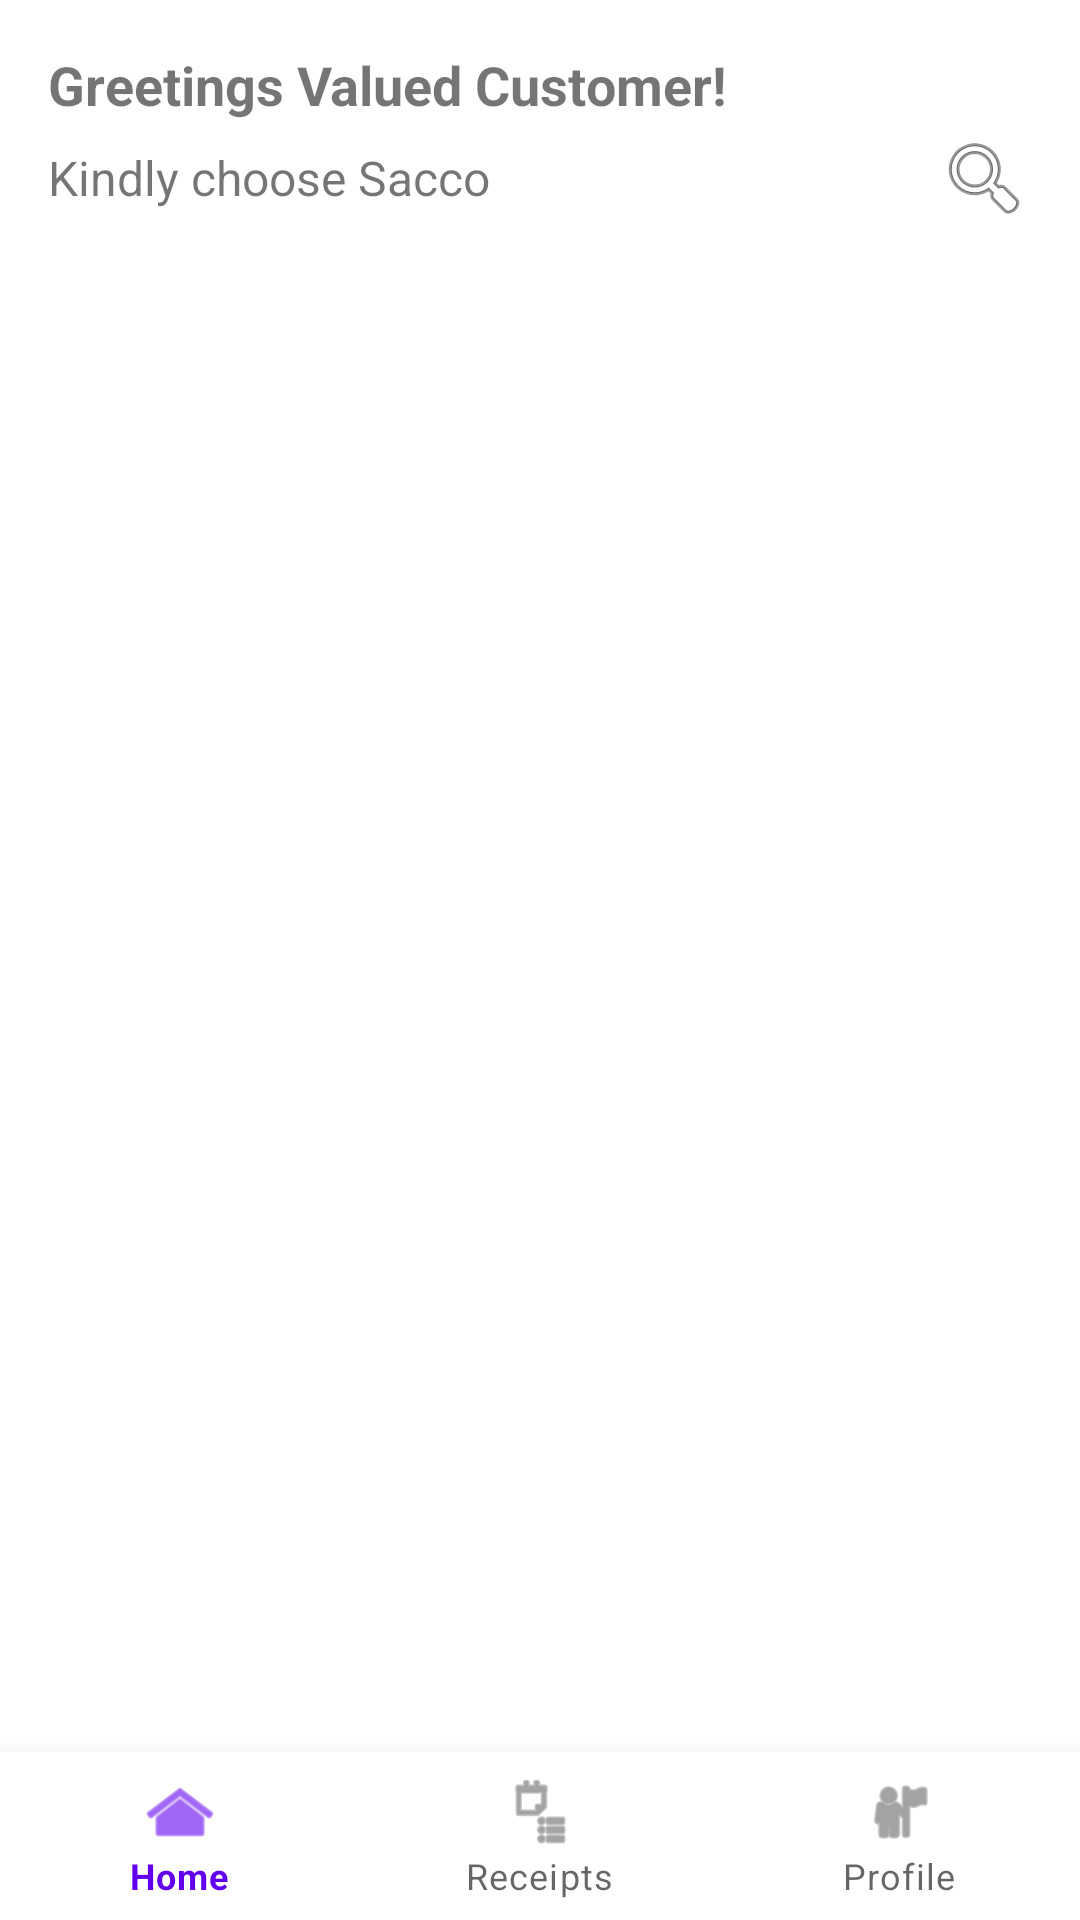

Write the Android layout XML for this screen, with the resource values it uses.
<!-- AndroidManifest.xml: application theme Theme.MatatuPap -->
<!-- res/layout/activity_user.xml -->
<?xml version="1.0" encoding="utf-8"?>
<androidx.constraintlayout.widget.ConstraintLayout xmlns:android="http://schemas.android.com/apk/res/android"
    xmlns:app="http://schemas.android.com/apk/res-auto"
    xmlns:tools="http://schemas.android.com/tools"
    android:layout_width="match_parent"
    android:layout_height="match_parent">

    <TextView
        android:id="@+id/greetingTextView"
        android:layout_width="0dp"
        android:layout_height="wrap_content"
        android:layout_marginStart="16dp"
        android:layout_marginTop="16dp"
        android:layout_marginEnd="16dp"
        android:text="Greetings Valued Customer!"
        android:textSize="18sp"
        android:textStyle="bold"
        app:layout_constraintEnd_toEndOf="parent"
        app:layout_constraintStart_toStartOf="parent"
        app:layout_constraintTop_toTopOf="parent" />

    <TextView
        android:id="@+id/chooseSaccoTextView"
        android:layout_width="0dp"
        android:layout_height="wrap_content"
        android:layout_marginStart="16dp"
        android:layout_marginTop="8dp"
        android:layout_marginEnd="16dp"
        android:text="Kindly choose Sacco"
        android:textSize="16sp"
        app:layout_constraintEnd_toStartOf="@+id/searchIcon"
        app:layout_constraintStart_toStartOf="parent"
        app:layout_constraintTop_toBottomOf="@+id/greetingTextView" />

    <ImageView
        android:id="@+id/searchIcon"
        android:layout_width="wrap_content"
        android:layout_height="wrap_content"
        android:layout_marginEnd="16dp"
        android:src="@android:drawable/ic_menu_search"
        app:layout_constraintBottom_toBottomOf="@+id/chooseSaccoTextView"
        app:layout_constraintEnd_toEndOf="parent"
        app:layout_constraintTop_toTopOf="@+id/chooseSaccoTextView" />

    <androidx.recyclerview.widget.RecyclerView
        android:id="@+id/saccoRecyclerView"
        android:layout_width="0dp"
        android:layout_height="0dp"
        android:layout_marginStart="16dp"
        android:layout_marginTop="16dp"
        android:layout_marginEnd="16dp"
        android:layout_marginBottom="16dp"
        app:layout_constraintBottom_toTopOf="@+id/bottomNavigation"
        app:layout_constraintEnd_toEndOf="parent"
        app:layout_constraintStart_toStartOf="parent"
        app:layout_constraintTop_toBottomOf="@+id/chooseSaccoTextView" />

    <com.google.android.material.bottomnavigation.BottomNavigationView
        android:id="@+id/bottomNavigation"
        android:layout_width="0dp"
        android:layout_height="wrap_content"
        app:layout_constraintBottom_toBottomOf="parent"
        app:layout_constraintEnd_toEndOf="parent"
        app:layout_constraintStart_toStartOf="parent"
        app:menu="@menu/bottom_nav_menu" />

</androidx.constraintlayout.widget.ConstraintLayout>
<!-- resources referenced by this layout -->
<resources>
  <style name="Theme.MatatuPap" parent="Theme.MaterialComponents.DayNight.DarkActionBar">
          
          <item name="colorPrimary">@color/purple_500</item>
          <item name="colorPrimaryVariant">@color/purple_700</item>
          <item name="colorOnPrimary">@color/white</item>
          
          <item name="colorSecondary">@color/teal_200</item>
          <item name="colorSecondaryVariant">@color/teal_700</item>
          <item name="colorOnSecondary">@color/black</item>
          
          <item name="android:statusBarColor">?attr/colorPrimaryVariant</item>
          
      </style>
  <!-- not gathered from this repository: default colours our renderer supplied (Android Studio template values) -->
  <color name="purple_500">#FF6200EE</color>
  <color name="purple_700">#FF3700B3</color>
  <color name="teal_200">#FF03DAC5</color>
  <color name="teal_700">#FF018786</color>
  <color name="black">#FF000000</color>
  <color name="white">#FFFFFFFF</color>
</resources>
